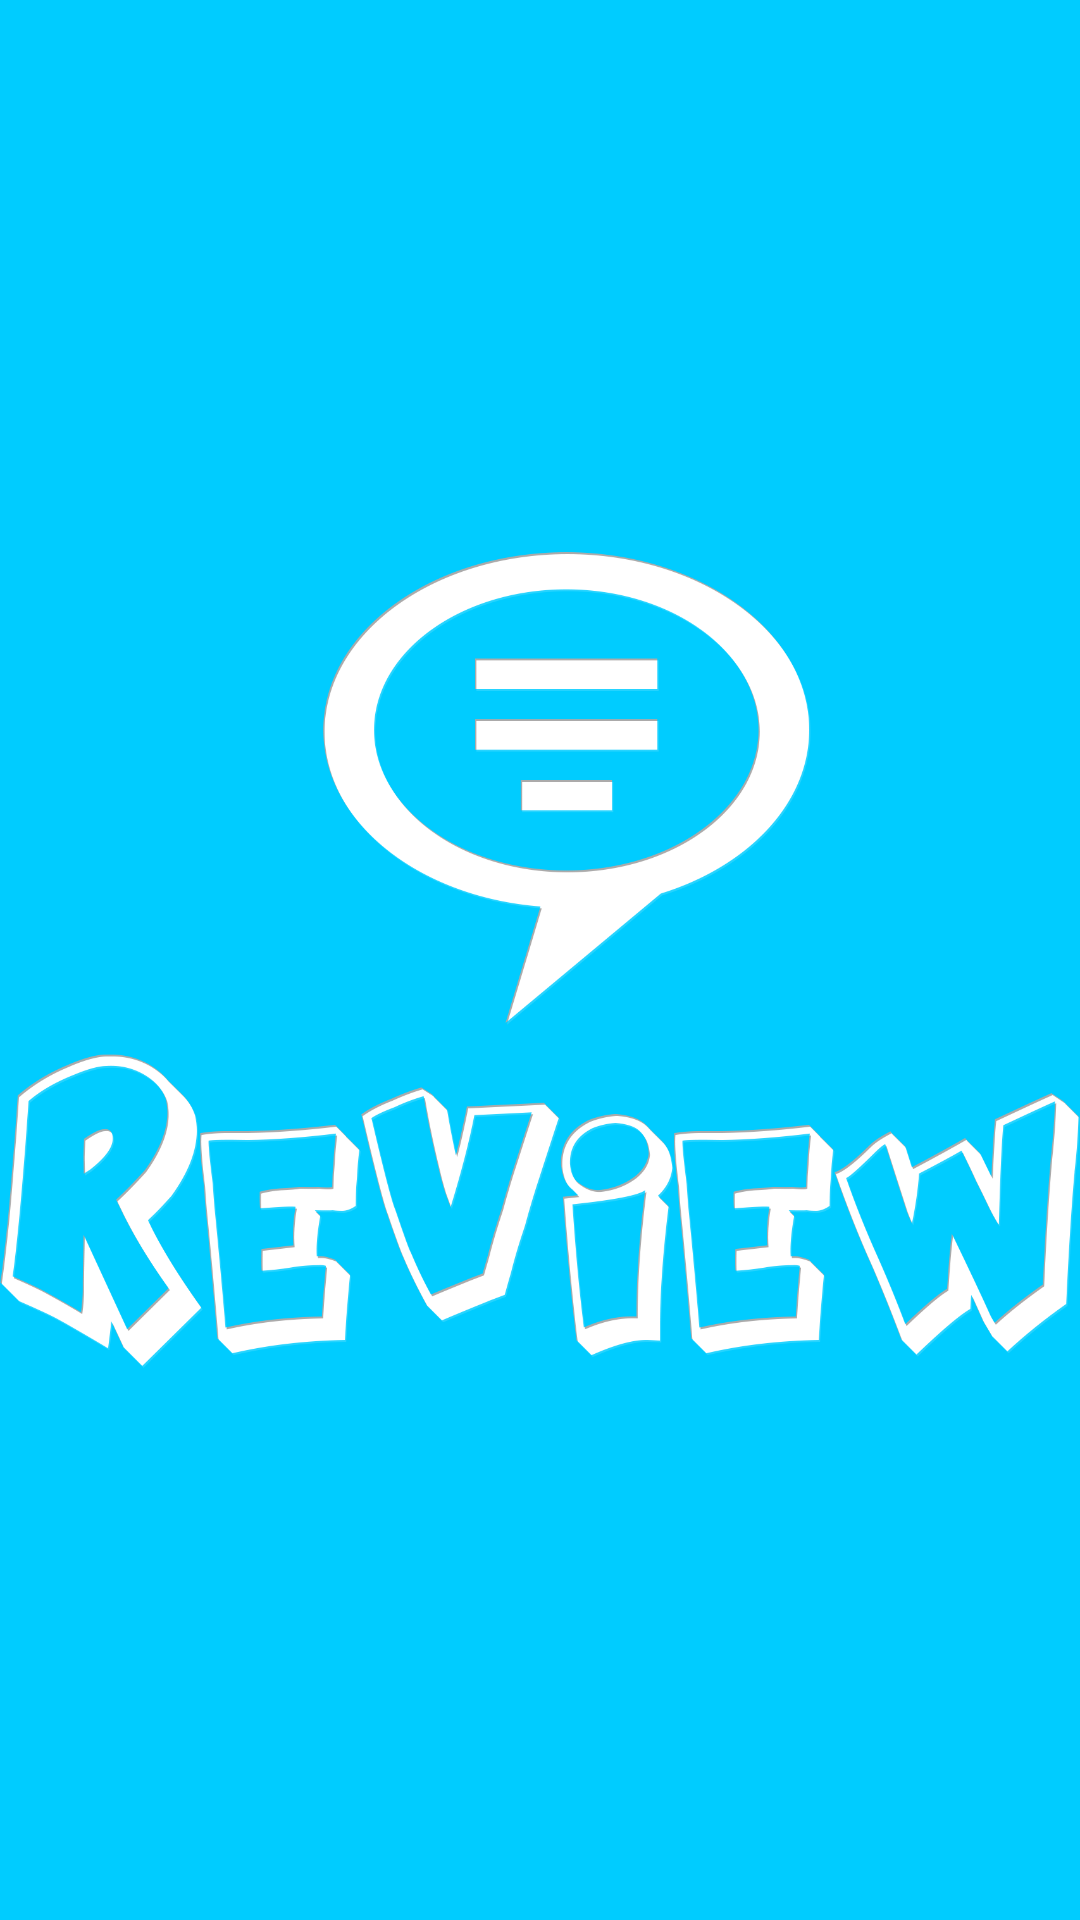

Write the Android layout XML for this screen, with the resource values it uses.
<!-- AndroidManifest.xml: activity theme android:Theme.NoTitleBar.Fullscreen -->
<!-- res/layout/activity_welcome_screen.xml -->
<FrameLayout xmlns:android="http://schemas.android.com/apk/res/android"
    xmlns:tools="http://schemas.android.com/tools"
    android:id="@+id/container"
    android:layout_width="match_parent"
    android:layout_height="match_parent"
    android:background="#00ccff"
    tools:context="com.mobsquad.review.WelcomeScreenActivity"
    tools:ignore="MergeRootFrame" >

    <ImageView
        android:id="@+id/imageView1"
        android:layout_width="wrap_content"
        android:layout_height="wrap_content"
        android:src="@drawable/splashscreenwhite" />
    </FrameLayout>
<!-- resources referenced by this layout -->
<resources>
  <!-- drawable splashscreenwhite: png bitmap (drawable, 153027 bytes) -->
</resources>
